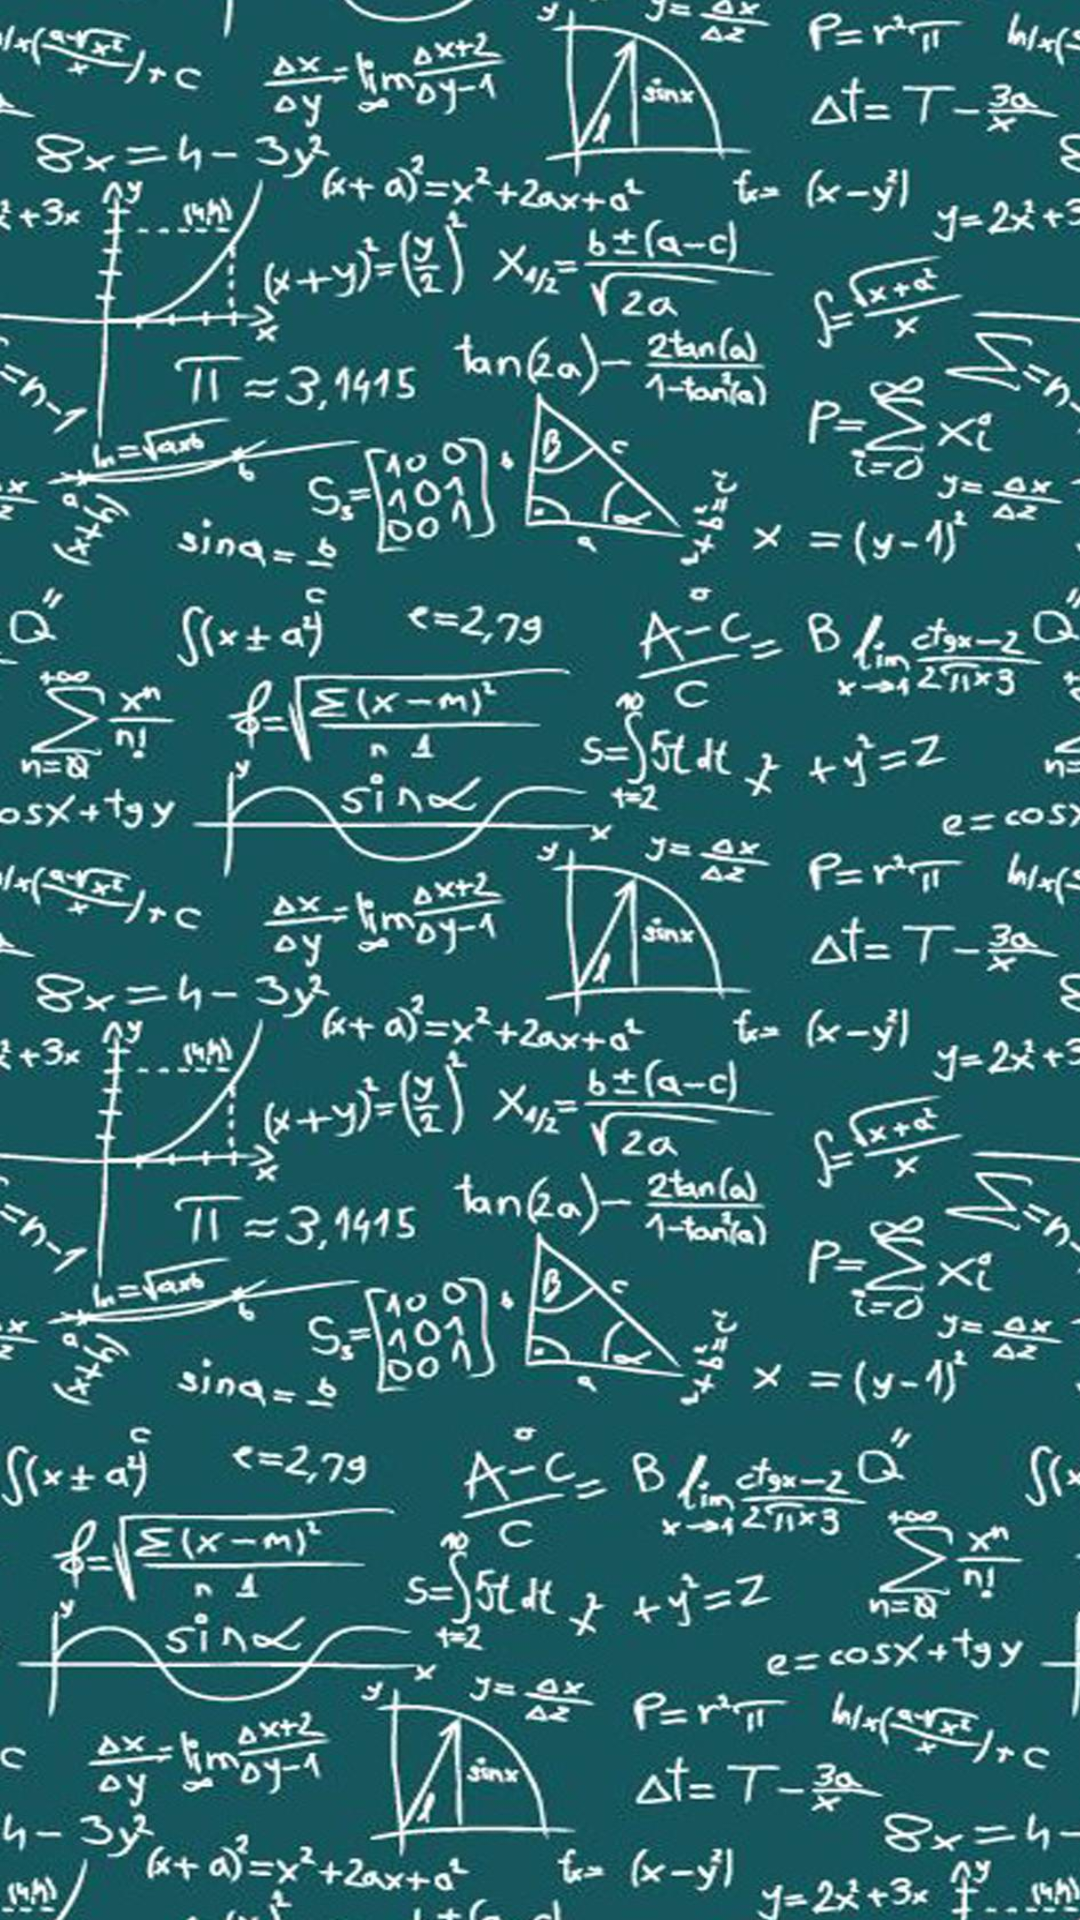

Write the Android layout XML for this screen, with the resource values it uses.
<!-- AndroidManifest.xml: application theme AppTheme -->
<!-- res/layout/activity_main.xml -->
<?xml version="1.0" encoding="utf-8"?>
<LinearLayout xmlns:android="http://schemas.android.com/apk/res/android"
    xmlns:app="http://schemas.android.com/apk/res-auto"
    xmlns:tools="http://schemas.android.com/tools"
    android:id="@+id/mainLayout"
    android:layout_width="match_parent"
    android:layout_height="match_parent"
    android:animationCache="true"
    android:orientation="vertical"
    tools:context=".MainActivity">

    <LinearLayout
        android:id="@+id/llTest"
        android:layout_width="match_parent"
        android:layout_height="match_parent"
        android:adjustViewBounds="true"
        android:animateLayoutChanges="true"
        android:background="@drawable/bg5"
        android:contentDescription="@string/background"
        android:orientation="vertical"
        android:scaleType="fitXY"
        android:visibility="visible">

        
            
            
            
            
            
            
            
            
    </LinearLayout>

    <LinearLayout
        android:id="@+id/loginLayout"
        android:layout_width="match_parent"
        android:layout_height="match_parent"
        android:animateLayoutChanges="true"
        android:animationCache="true"
        android:orientation="vertical"
        android:alpha="0"
        android:background="@drawable/bg2"
        android:translationY="500dp"
        android:adjustViewBounds="true"
        android:contentDescription="@string/background"
        android:scaleType="fitXY">

        <com.google.android.material.textfield.TextInputLayout
            android:id="@+id/lemail"
            style="@style/ThemeOverlay.MaterialComponents.TextInputEditText"
            android:layout_width="match_parent"
            android:layout_height="wrap_content"
            android:layout_marginStart="10dp"
            android:layout_marginTop="30dp"
            android:layout_marginEnd="10dp"
            android:background="@color/colorEditText"
            android:animateLayoutChanges="true"
            android:elevation="24dp"
            android:alpha="0"
            android:translationX="300dp"
            android:hint="@string/email"
            android:paddingBottom="30dp"
            android:textColorHint="@color/colorText">

            <com.google.android.material.textfield.TextInputEditText
                android:id="@+id/email"
                android:layout_width="match_parent"
                android:layout_height="wrap_content"
                android:layout_marginStart="0dp"
                android:layout_marginEnd="0dp"
                android:autofillHints="true"
                android:gravity="start"
                android:inputType="text"
                android:textColor="@color/colorText"
                android:textSize="16sp"
                android:textStyle="bold"
                app:boxBackgroundMode="outline"
                tools:targetApi="o" />
        </com.google.android.material.textfield.TextInputLayout>

        <com.google.android.material.textfield.TextInputLayout
            android:id="@+id/lpassword"
            style="@style/ThemeOverlay.MaterialComponents.TextInputEditText"
            android:layout_width="match_parent"
            android:layout_height="wrap_content"
            android:animateLayoutChanges="true"
            android:layout_marginStart="10dp"
            android:alpha="0"
            android:translationX="300dp"
            android:layout_marginTop="0dp"
            android:layout_marginEnd="10dp"
            android:background="@color/colorEditText"
            android:elevation="24dp"
            android:hint="@string/password"
            app:passwordToggleEnabled="true"
            app:errorTextAppearance="@color/error"
            android:paddingBottom="10dp"
            android:textColorHint="@color/colorText">

            <com.google.android.material.textfield.TextInputEditText
                android:id="@+id/password"
                android:layout_width="match_parent"
                android:layout_height="wrap_content"
                android:layout_marginStart="0dp"
                android:layout_marginEnd="0dp"
                android:gravity="start"
                android:inputType="textPassword"

                android:textColor="@color/colorText"
                android:textSize="16sp"
                android:textStyle="bold"
                tools:targetApi="o" />
        </com.google.android.material.textfield.TextInputLayout>

        <LinearLayout
            android:layout_width="match_parent"
            android:layout_height="wrap_content"
            android:layout_marginTop="0dp"
            android:orientation="vertical">

            <CheckBox
                android:id="@+id/checkBox"
                android:layout_width="match_parent"
                android:layout_height="wrap_content"
                android:layout_marginStart="10dp"
                android:layout_marginEnd="10dp"
                android:translationX="300dp"
                android:background="@color/colorEditText"
                android:text="@string/terms_and_condition"
                android:textColor="@color/colorAccent"
                android:textSize="18sp"
                android:translationZ="150dp"
                android:alpha="0"
                android:textStyle="italic" />
        </LinearLayout>

        <LinearLayout
            android:layout_width="match_parent"
            android:layout_height="wrap_content"
            android:layout_marginTop="20dp"
            android:gravity="end"
            android:orientation="horizontal"
            android:paddingBottom="40dp">

            <com.google.android.material.button.MaterialButton
                android:id="@+id/btnRegister"
                android:layout_width="wrap_content"
                android:layout_height="wrap_content"
                android:layout_marginEnd="10dp"
                android:translationY="300dp"
                android:elevation="24dp"
                android:text="@string/register"
                android:theme="@style/myButton" />

            <com.google.android.material.button.MaterialButton
                android:id="@+id/btnLogin"
                android:layout_width="wrap_content"
                android:layout_height="wrap_content"
                android:layout_marginStart="10dp"
                android:translationY="300dp"
                android:layout_marginEnd="30dp"
                android:elevation="24dp"
                android:text="@string/login"
                android:theme="@style/myButton" />

        </LinearLayout>
    </LinearLayout>
</LinearLayout>
<!-- resources referenced by this layout -->
<resources>
  <color name="colorAccent">#00C853</color>
  <color name="colorEditText">#9A000000</color>
  <color name="colorText">#FFFFFF</color>
  <color name="error">#D50000</color>
  <!-- drawable bg2: jpg bitmap (drawable, 67387 bytes) -->
  <!-- drawable bg5: jpg bitmap (drawable, 250948 bytes) -->
  <string name="background">Background</string>
  <string name="email">Email</string>
  <string name="login">Login</string>
  <string name="password">Password</string>
  <string name="register">Register</string>
  <string name="signin">Signin</string>
  <string name="terms_and_condition">Terms and condition</string>
  <style name="myButton" parent="Widget.MaterialComponents.Button">
          <item name="colorAccent">@color/button</item>
          <item name="android:textColor">@color/colorText</item>
      </style>
  <style name="AppTheme" parent="Theme.MaterialComponents.Light">
          
          <item name="colorPrimary">@color/colorPrimary</item>
          <item name="colorPrimaryDark">@color/colorPrimaryDark</item>
          <item name="colorAccent">@color/colorAccent</item>
          <item name="android:textColor">@color/colorText</item>
          <item name="actionBarSize">0dp</item>
      </style>
  <color name="button">#FF9100</color>
  <color name="colorPrimary">#651FFF</color>
  <color name="colorPrimaryDark">#5400AD</color>
</resources>
